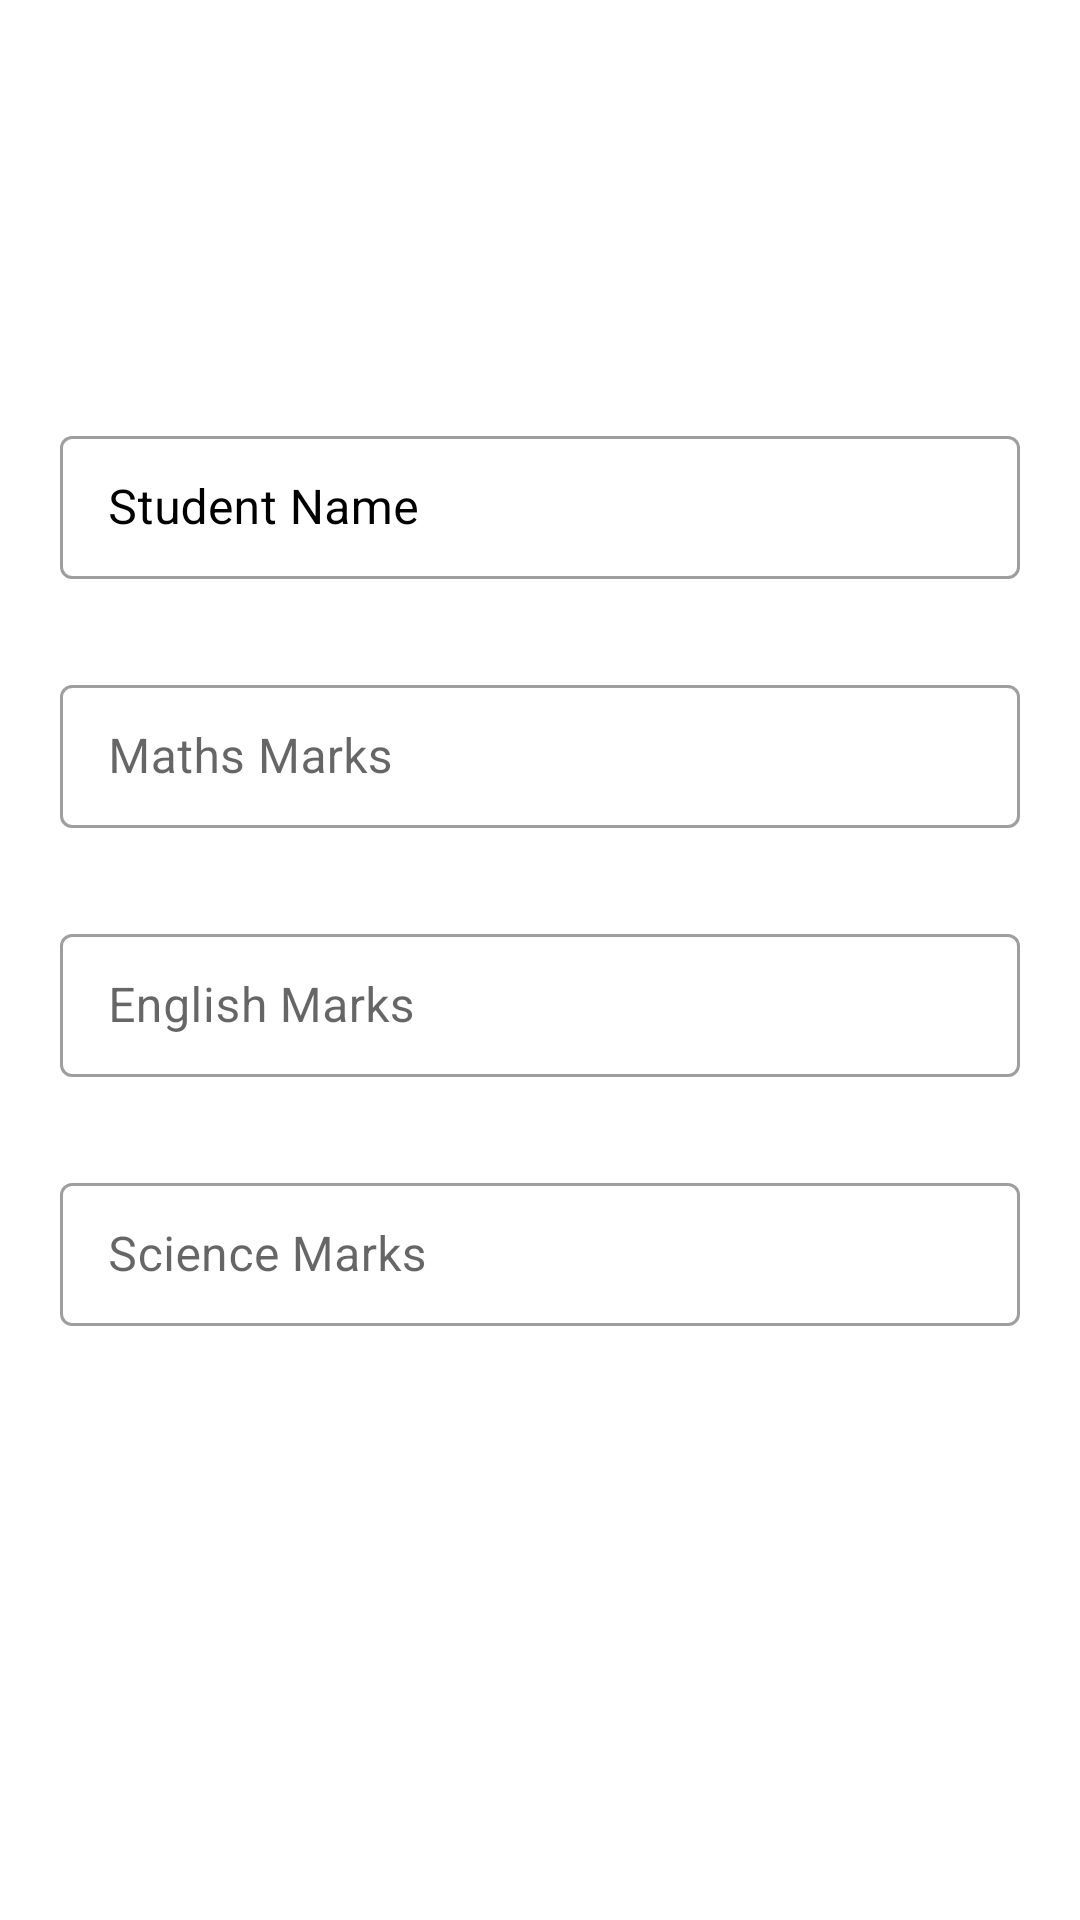

This screen was rendered from an Android layout file. Write that file and the resources it references.
<!-- AndroidManifest.xml: application theme Theme.NoteApplication -->
<!-- res/layout/activity_add_student.xml -->
<?xml version="1.0" encoding="utf-8"?>
<RelativeLayout xmlns:android="http://schemas.android.com/apk/res/android"
    xmlns:tools="http://schemas.android.com/tools"
    android:layout_width="wrap_content"
    android:layout_height="wrap_content"
    android:gravity="center_vertical"
    xmlns:app="http://schemas.android.com/apk/res-auto"
    android:background="#FFFFFF"
    tools:context=".MainActivity">

    <LinearLayout
        android:layout_width="match_parent"
        android:layout_height="match_parent"
        android:orientation="vertical"
        android:gravity="center">

    <com.google.android.material.textfield.TextInputLayout
        android:id="@+id/nameContainer"
        style="@style/Widget.MaterialComponents.TextInputLayout.OutlinedBox.Dense"
        android:layout_width="match_parent"
        android:layout_height="wrap_content"
        android:layout_marginHorizontal="20dp"
        android:layout_marginTop="30dp"
        android:textColorHint="@color/black"

        app:helperText="@string/Required"
        app:helperTextTextColor="@android:color/holo_red_dark"
        app:layout_constraintEnd_toEndOf="parent"
        app:layout_constraintStart_toStartOf="parent"
        app:layout_constraintTop_toTopOf="parent">

        <com.google.android.material.textfield.TextInputEditText
            android:id="@+id/idEdtStudentName"
            android:layout_width="match_parent"
            android:layout_height="match_parent"
            android:inputType="text"
            android:lines="1"
            android:hint="Student Name"
            android:textColor="@color/black" />


    </com.google.android.material.textfield.TextInputLayout>
    <com.google.android.material.textfield.TextInputLayout
        android:id="@+id/subject1Container"
        style="@style/Widget.MaterialComponents.TextInputLayout.OutlinedBox.Dense"
        android:layout_marginHorizontal="20dp"
        app:helperText="@string/Required"
        app:helperTextTextColor="@android:color/holo_red_dark"
        android:layout_width="match_parent"
        android:layout_height="wrap_content"
        android:layout_marginTop="30dp"
        app:layout_constraintEnd_toEndOf="parent"
        app:layout_constraintStart_toStartOf="parent"
        app:layout_constraintTop_toTopOf="parent"
        android:layout_below="@id/nameContainer"
        app:counterMaxLength="3">

        <com.google.android.material.textfield.TextInputEditText
            android:id="@+id/idEdtsubject1"
            android:layout_width="match_parent"
            android:layout_height="match_parent"

            android:lines="1"
            android:inputType="number"
            android:hint="Maths Marks"
            android:textColor="@color/black"
            android:maxLength="3"/>


    </com.google.android.material.textfield.TextInputLayout>
    <com.google.android.material.textfield.TextInputLayout
        android:id="@+id/subject2Container"
        style="@style/Widget.MaterialComponents.TextInputLayout.OutlinedBox.Dense"
        android:layout_marginHorizontal="20dp"

        app:helperTextTextColor="@android:color/holo_red_dark"
        android:layout_width="match_parent"
        android:layout_height="wrap_content"
        android:layout_marginTop="30dp"
        app:layout_constraintEnd_toEndOf="parent"
        app:layout_constraintStart_toStartOf="parent"
        app:layout_constraintTop_toTopOf="parent"
        android:layout_below="@id/subject1Container"
        app:counterMaxLength="3"
        >

        <com.google.android.material.textfield.TextInputEditText
            android:id="@+id/idEdtsubject2"
            android:layout_width="match_parent"
            android:layout_height="match_parent"
            android:hint="English Marks"
            android:inputType="number"
            android:lines="1"
            android:maxLength="3"
            android:textColor="@color/black"
            android:textColorHint="#757575" />


    </com.google.android.material.textfield.TextInputLayout>
    <com.google.android.material.textfield.TextInputLayout
        android:id="@+id/subject3Container"
        style="@style/Widget.MaterialComponents.TextInputLayout.OutlinedBox.Dense"
        android:layout_marginHorizontal="20dp"
        app:helperText="@string/Required"
        app:helperTextTextColor="@android:color/holo_red_dark"
        android:layout_width="match_parent"
        android:layout_height="wrap_content"
        android:layout_marginTop="30dp"
        app:layout_constraintEnd_toEndOf="parent"
        app:layout_constraintStart_toStartOf="parent"
        app:layout_constraintTop_toTopOf="parent"
        android:layout_below="@id/subject2Container"
        app:counterMaxLength="3">

        <com.google.android.material.textfield.TextInputEditText
            android:id="@+id/idEdtsubject3"
            android:layout_width="match_parent"
            android:layout_height="match_parent"
            android:hint="Science Marks"
            android:inputType="number"
            android:lines="1"
            android:maxLength="3"
            android:textColor="@color/black"
            android:textColorHint="#757575" />


    </com.google.android.material.textfield.TextInputLayout>

    

    <Button
        android:id="@+id/idBtn"
        android:layout_width="match_parent"
        android:layout_height="wrap_content"
        android:layout_below="@id/subject3Container"
        android:layout_marginStart="20dp"
        android:layout_marginTop="20dp"
        android:layout_marginEnd="20dp"
        android:layout_marginBottom="20dp"
        android:background="@drawable/custom_button_back"
        android:text="Add Marks"
android:textSize="25dp"
        android:textAllCaps="false"
        android:textColor="#FFFFFF" />

</LinearLayout>
</RelativeLayout>
<!-- resources referenced by this layout -->
<resources>
  <color name="black">#FF000000</color>
  <string name="Required" />
  <style name="Theme.NoteApplication" parent="Theme.MaterialComponents.DayNight.DarkActionBar">
          
          <item name="colorPrimary">#FB8C00</item>
          <item name="colorPrimaryVariant">@color/purple_700</item>
          <item name="colorOnPrimary">@color/white</item>
          
          <item name="colorSecondary">@color/teal_200</item>
          <item name="colorSecondaryVariant">@color/teal_700</item>
          <item name="colorOnSecondary">@color/black</item>
          
          <item name="android:statusBarColor" tools:targetApi="l">?attr/colorPrimaryVariant</item>
          
      </style>
  <color name="purple_700">#780932</color>
  <color name="white">#FFFFFFFF</color>
  <color name="teal_200">#F4DD0D</color>
  <color name="teal_700">#ECE816</color>
</resources>
